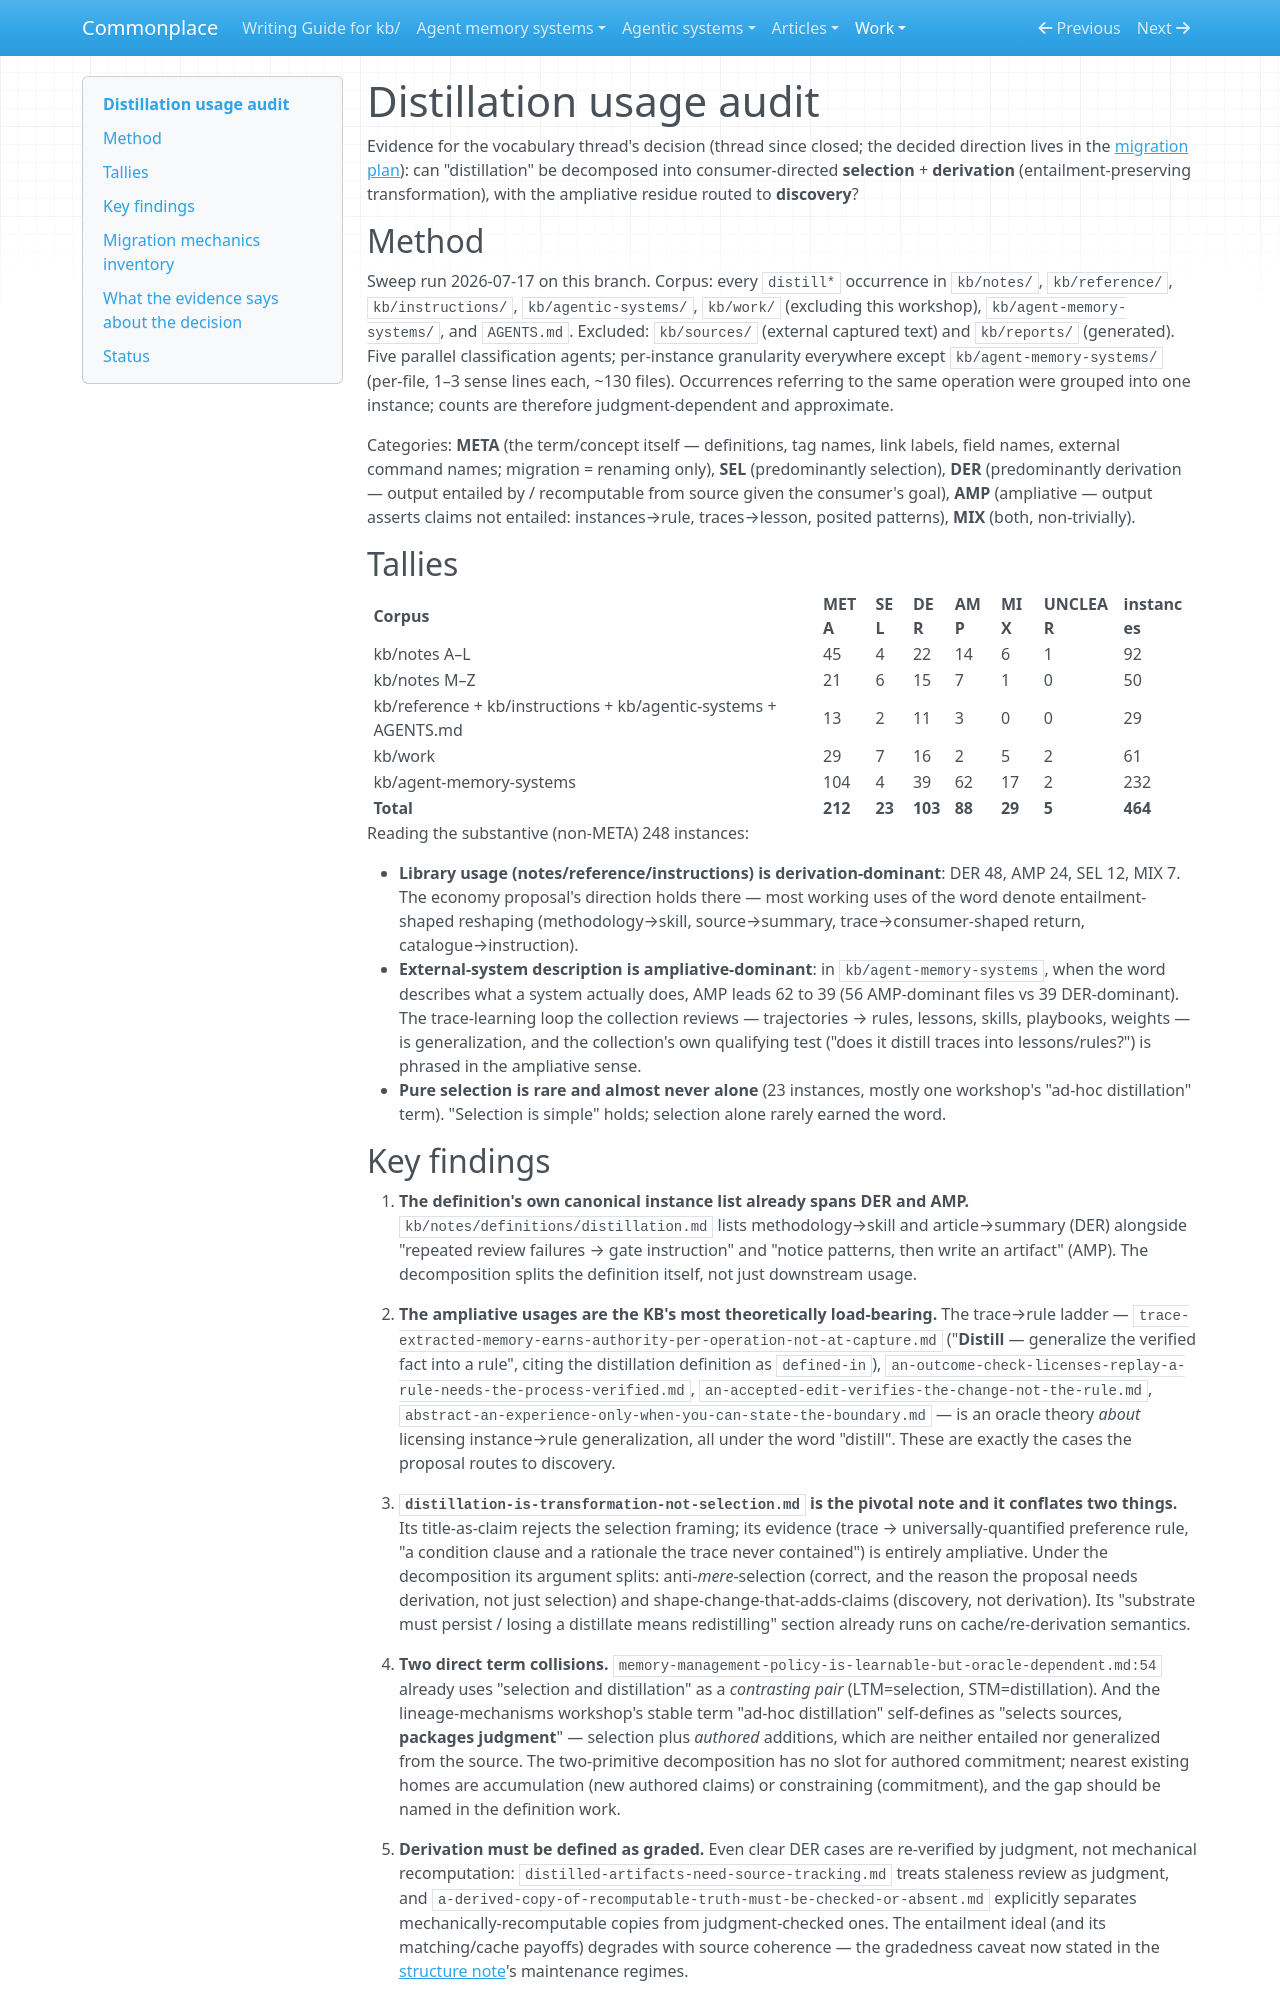

repository: zby/commonplace · page: work/theory-methodology-derivation/distillation-usage-audit/index.html · generator: mkdocs

# Distillation usage audit

Evidence for the vocabulary thread's decision (thread since closed; the decided direction lives in the [migration plan](./migration-plan.md)): can "distillation" be decomposed into consumer-directed **selection** + **derivation** (entailment-preserving transformation), with the ampliative residue routed to **discovery**?

## Method

Sweep run 2026-07-17 on this branch. Corpus: every `distill*` occurrence in `kb/notes/`, `kb/reference/`, `kb/instructions/`, `kb/agentic-systems/`, `kb/work/` (excluding this workshop), `kb/agent-memory-systems/`, and `AGENTS.md`. Excluded: `kb/sources/` (external captured text) and `kb/reports/` (generated). Five parallel classification agents; per-instance granularity everywhere except `kb/agent-memory-systems/` (per-file, 1–3 sense lines each, ~130 files). Occurrences referring to the same operation were grouped into one instance; counts are therefore judgment-dependent and approximate.

Categories: **META** (the term/concept itself — definitions, tag names, link labels, field names, external command names; migration = renaming only), **SEL** (predominantly selection), **DER** (predominantly derivation — output entailed by / recomputable from source given the consumer's goal), **AMP** (ampliative — output asserts claims not entailed: instances→rule, traces→lesson, posited patterns), **MIX** (both, non-trivially).

## Tallies

| Corpus | META | SEL | DER | AMP | MIX | UNCLEAR | instances |
|---|---|---|---|---|---|---|---|
| kb/notes A–L | 45 | 4 | 22 | 14 | 6 | 1 | 92 |
| kb/notes M–Z | 21 | 6 | 15 | 7 | 1 | 0 | 50 |
| kb/reference + kb/instructions + kb/agentic-systems + AGENTS.md | 13 | 2 | 11 | 3 | 0 | 0 | 29 |
| kb/work | 29 | 7 | 16 | 2 | 5 | 2 | 61 |
| kb/agent-memory-systems | 104 | 4 | 39 | 62 | 17 | 2 | 232 |
| **Total** | **212** | **23** | **103** | **88** | **29** | **5** | **464** |

Reading the substantive (non-META) 248 instances:

- **Library usage (notes/reference/instructions) is derivation-dominant**: DER 48, AMP 24, SEL 12, MIX 7. The economy proposal's direction holds there — most working uses of the word denote entailment-shaped reshaping (methodology→skill, source→summary, trace→consumer-shaped return, catalogue→instruction).
- **External-system description is ampliative-dominant**: in `kb/agent-memory-systems`, when the word describes what a system actually does, AMP leads 62 to 39 (56 AMP-dominant files vs 39 DER-dominant). The trace-learning loop the collection reviews — trajectories → rules, lessons, skills, playbooks, weights — is generalization, and the collection's own qualifying test ("does it distill traces into lessons/rules?") is phrased in the ampliative sense.
- **Pure selection is rare and almost never alone** (23 instances, mostly one workshop's "ad-hoc distillation" term). "Selection is simple" holds; selection alone rarely earned the word.
